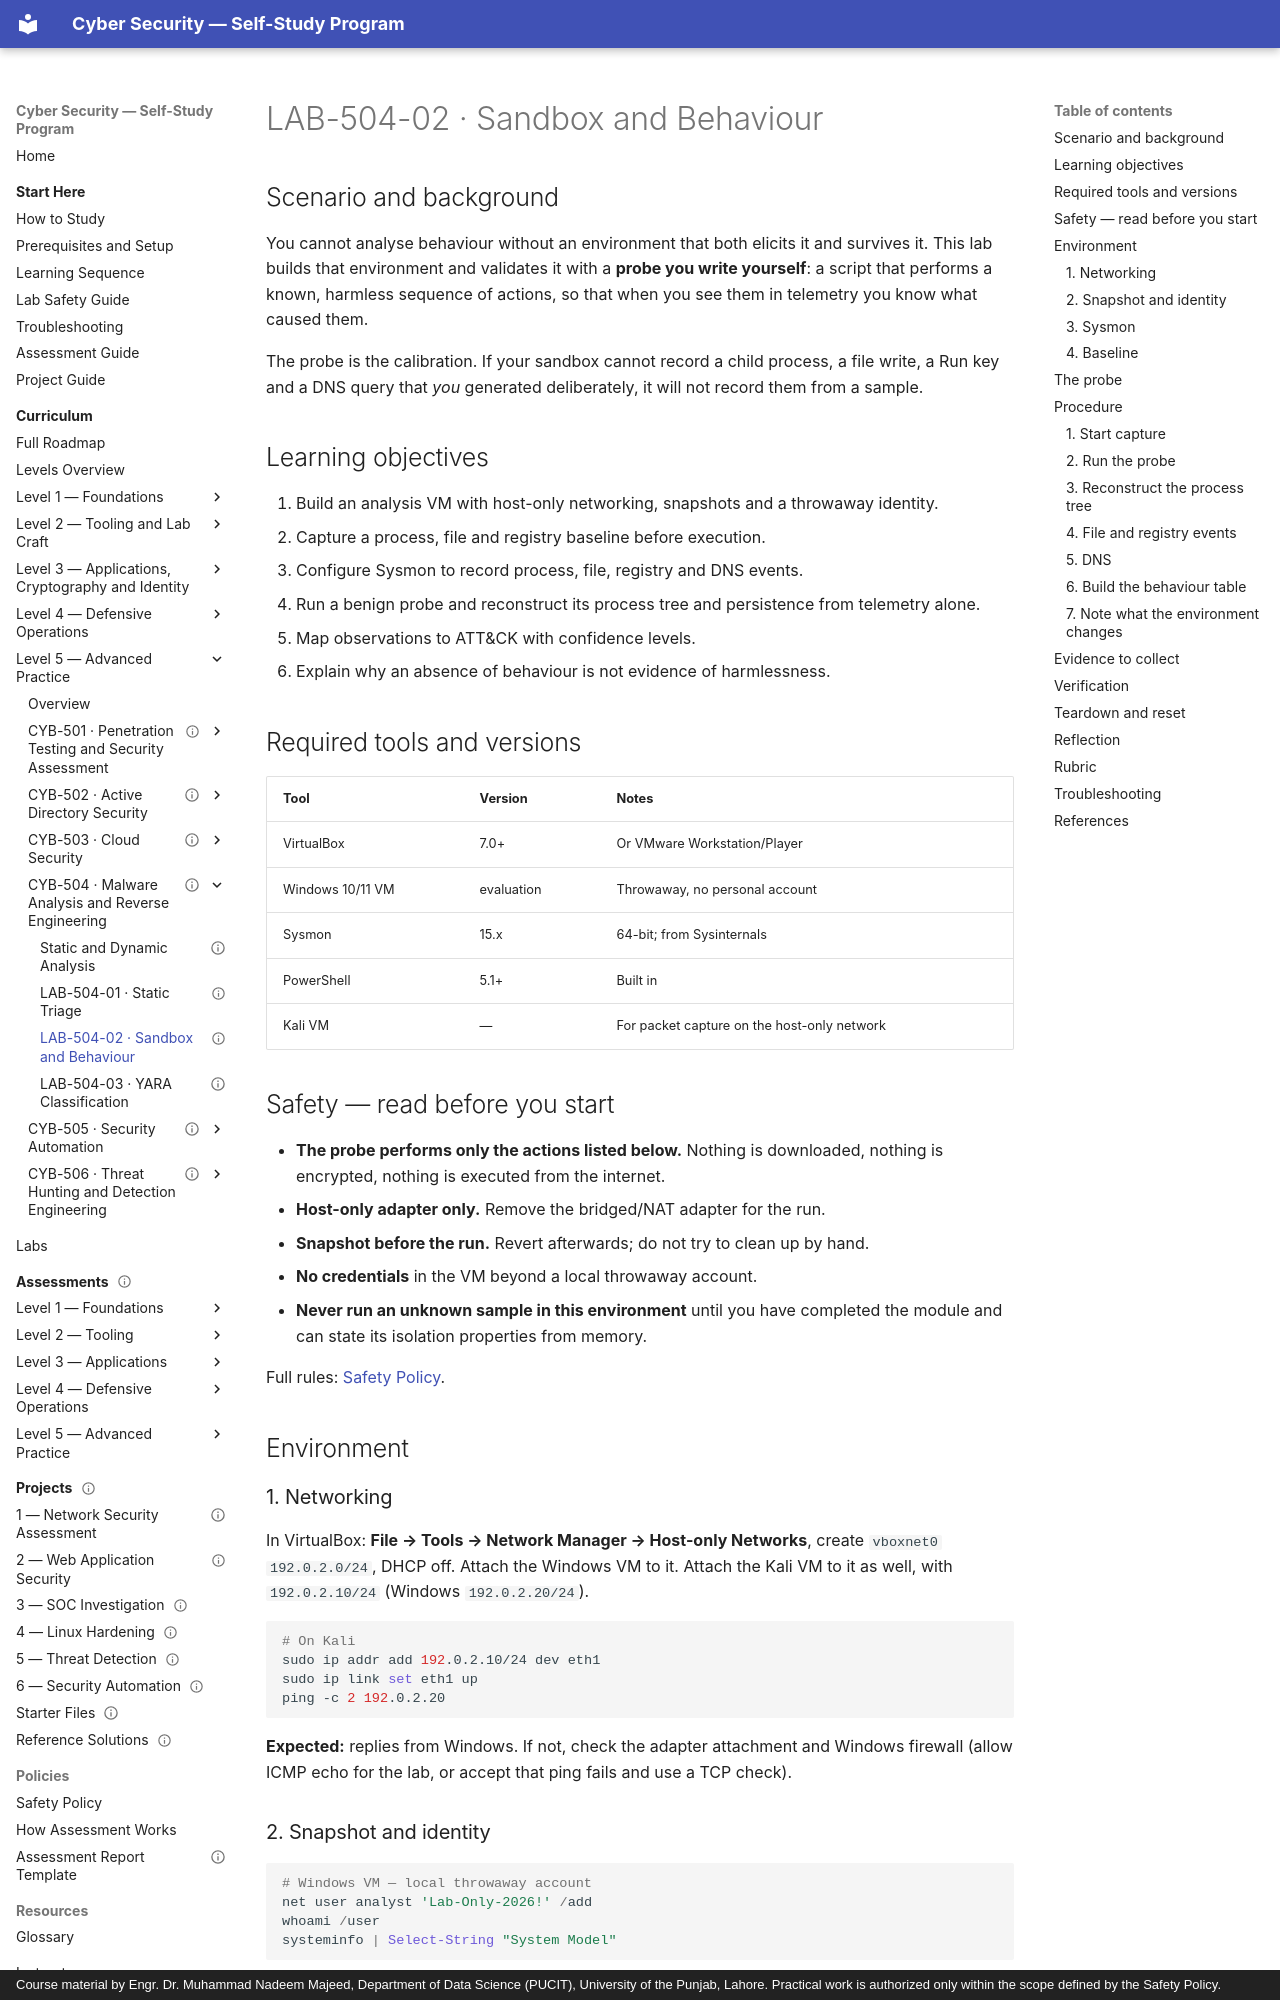

repository: nadeem-majeedch/CyberSecurity · page: levels/level-5-advanced/04-malware-analysis/lab-02-sandbox-behaviour/index.html · generator: mkdocs · copyright: Course material by Engr. Dr. Muhammad Nadeem Majeed, Department of Data Science (PUCIT), University of the Punjab, Lahore. Practical work is authorized only within the scope defined by the Safety Policy.

---
title: "LAB-504-02 · Sandbox and Behaviour"
description: "Build an isolated analysis VM, capture a baseline, run a benign behaviour probe, reconstruct the process tree and persistence from telemetry, and map to ATT&CK."
module_code: CYB-504
level: 5
kind: lab
prerequisites: [CYB-504]
estimated_minutes: 180
difficulty: advanced
safety: isolated-vm
lab_ids: [LAB-504-02]
version: 1.0.0
last_reviewed: 2026-10-29
reviewers: []
status: published
tags: [malware, sandbox, sysmon, dynamic-analysis, attck]
---

# LAB-504-02 · Sandbox and Behaviour

## Scenario and background

You cannot analyse behaviour without an environment that both elicits it and survives it. This lab builds that
environment and validates it with a **probe you write yourself**: a script that performs a known, harmless sequence of
actions, so that when you see them in telemetry you know what caused them.

The probe is the calibration. If your sandbox cannot record a child process, a file write, a Run key and a DNS query
that *you* generated deliberately, it will not record them from a sample.

## Learning objectives

1. Build an analysis VM with host-only networking, snapshots and a throwaway identity.
2. Capture a process, file and registry baseline before execution.
3. Configure Sysmon to record process, file, registry and DNS events.
4. Run a benign probe and reconstruct its process tree and persistence from telemetry alone.
5. Map observations to ATT&CK with confidence levels.
6. Explain why an absence of behaviour is not evidence of harmlessness.

## Required tools and versions

| Tool | Version | Notes |
| --- | --- | --- |
| VirtualBox | 7.0+ | Or VMware Workstation/Player |
| Windows 10/11 VM | evaluation | Throwaway, no personal account |
| Sysmon | 15.x | 64-bit; from Sysinternals |
| PowerShell | 5.1+ | Built in |
| Kali VM | — | For packet capture on the host-only network |

## Safety — read before you start

- **The probe performs only the actions listed below.** Nothing is downloaded, nothing is encrypted, nothing is
  executed from the internet.
- **Host-only adapter only.** Remove the bridged/NAT adapter for the run.
- **Snapshot before the run.** Revert afterwards; do not try to clean up by hand.
- **No credentials** in the VM beyond a local throwaway account.
- **Never run an unknown sample in this environment** until you have completed the module and can state its isolation
  properties from memory.

Full rules: [Safety Policy](../../../policies/safety-policy.md).

## Environment

### 1. Networking

In VirtualBox: **File → Tools → Network Manager → Host-only Networks**, create `vboxnet0`
`192.0.2.0/24`, DHCP off. Attach the Windows VM to it. Attach the Kali VM to it as well, with `192.0.2.10/24`
(Windows `192.0.2.20/24`).

```bash
# On Kali
sudo ip addr add 192.0.2.10/24 dev eth1
sudo ip link set eth1 up
ping -c 2 192.0.2.20
```

**Expected:** replies from Windows. If not, check the adapter attachment and Windows firewall (allow ICMP echo for the
lab, or accept that ping fails and use a TCP check).
